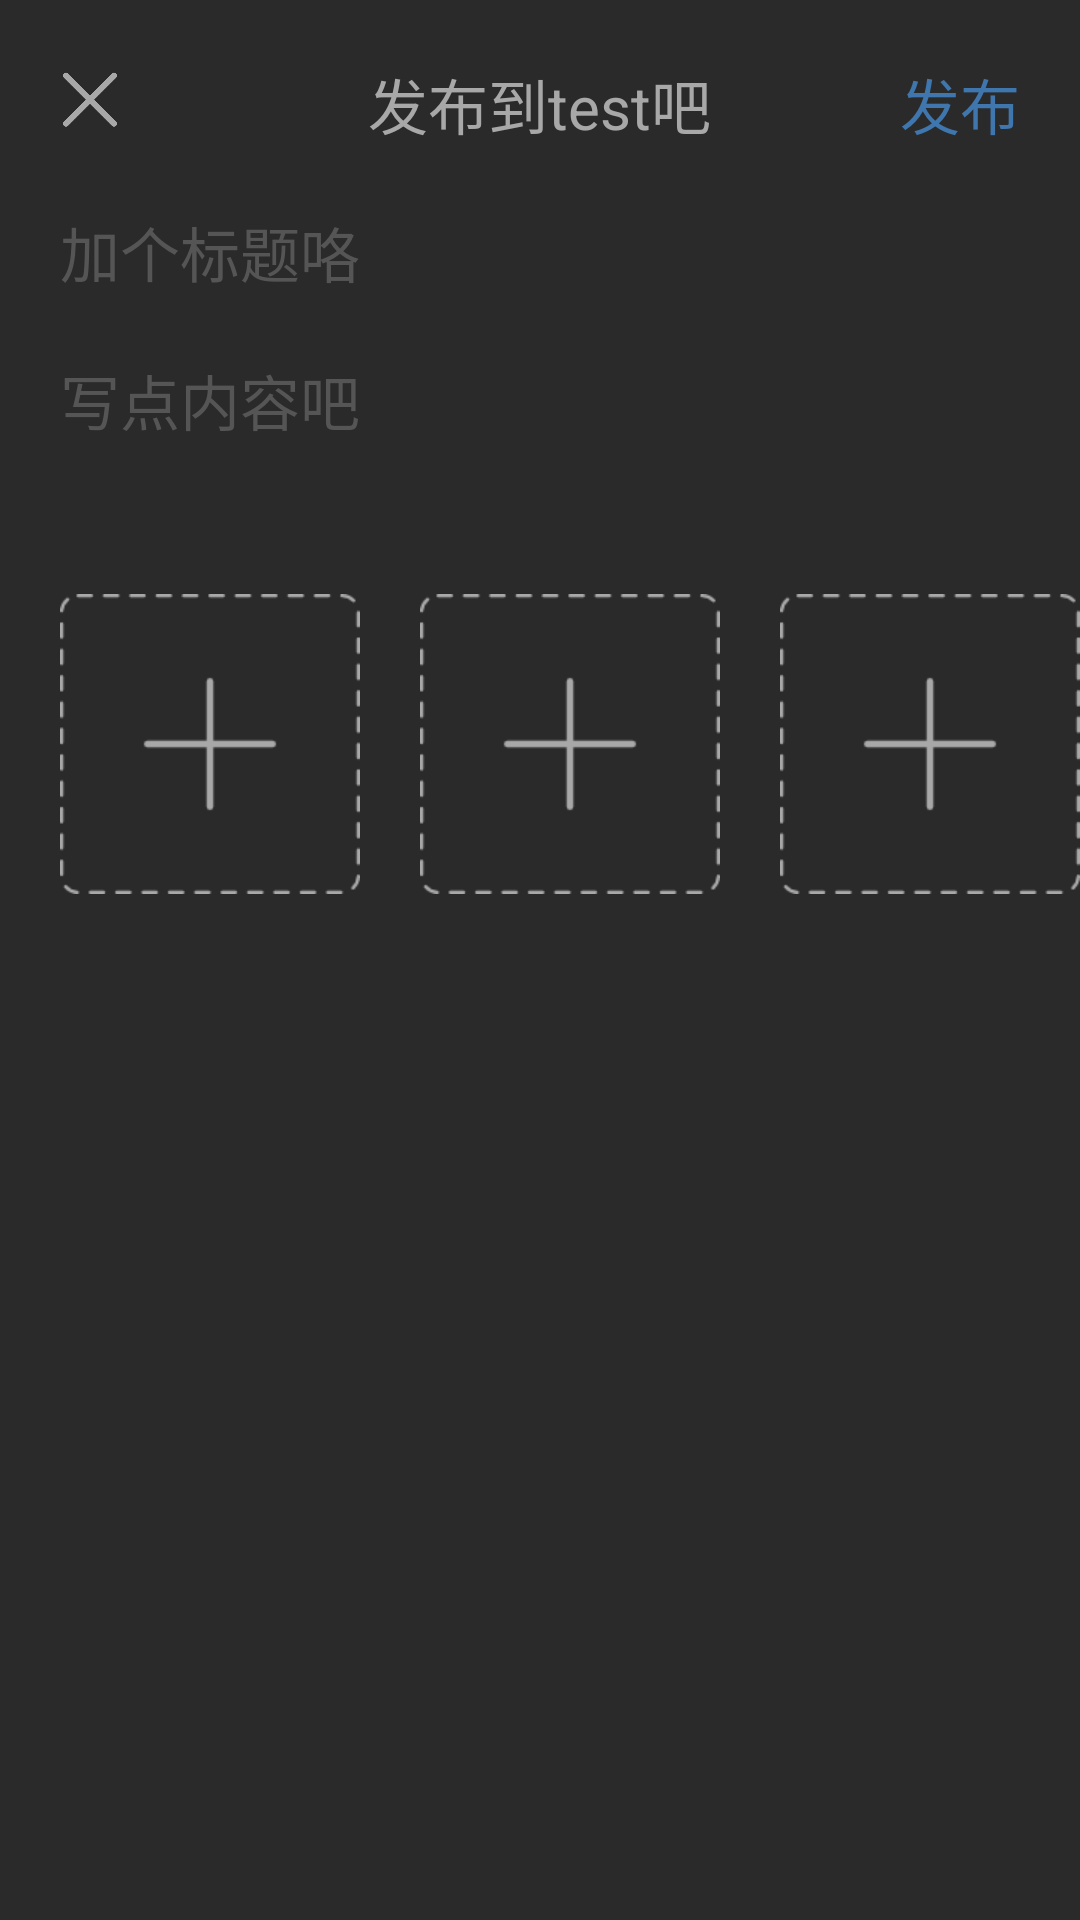

Here is an Android app screen rendered from its layout file. Give the layout XML and the strings, colors and styles it references.
<!-- AndroidManifest.xml: application theme AppTheme -->
<!-- res/layout/addtie.xml -->
<?xml version="1.0" encoding="utf-8"?>
<LinearLayout
    xmlns:android="http://schemas.android.com/apk/res/android" android:layout_width="match_parent"
    android:layout_height="match_parent" android:background="@color/color1"
    android:orientation="vertical"
    >

    <RelativeLayout
        android:id="@+id/addtie_top"
        android:layout_width="match_parent"
        android:layout_height="wrap_content"
        android:paddingTop="20dp"
        android:paddingLeft="20dp"
        android:paddingRight="20dp"
        android:paddingBottom="20dp"
        >

        <ImageView
            android:id="@+id/addtie_close"
            android:layout_width="20dp"
            android:layout_height="20dp"
            android:src="@drawable/close"
            android:layout_marginTop="3dp"
            />

        <TextView
            android:id="@+id/addtie_ba"
            android:layout_width="wrap_content"
            android:layout_gravity="center"
            android:layout_height="wrap_content"
            android:gravity="center"
            android:layout_centerHorizontal="true"
            android:text="发布到test吧"
            android:textColor="@color/color2"
            android:textSize="20dp"
            />

        <TextView
            android:id="@+id/addtie_send"
            android:layout_width="wrap_content"
            android:layout_height="wrap_content"
            android:text="发布"
            android:layout_alignParentRight="true"
            android:textColor="@color/topcolor"
            android:textSize="20dp"
            />
    </RelativeLayout>

    <EditText
        android:id="@+id/addtie_title"
        android:layout_width="match_parent"
        android:layout_height="wrap_content"
        android:background="@drawable/addtie_shape"
        android:textColor="@color/color2"
        android:hint="加个标题咯"
        android:textColorHint="@color/color3"
        android:paddingLeft="20dp"
        android:textSize="20dp"
        android:maxLines="1"
        />

    <EditText
        android:id="@+id/addtie_content"
        android:layout_width="match_parent"
        android:layout_height="wrap_content"
        android:background="@drawable/addtie_shape"
        android:textColor="@color/color2"
        android:hint="写点内容吧"
        android:textColorHint="@color/color3"
        android:paddingLeft="20dp"
        android:paddingRight="20dp"
        android:paddingTop="20dp"
        android:textSize="20dp"
        />


    <LinearLayout
        android:layout_width="match_parent"
        android:layout_height="wrap_content"
        android:layout_marginTop="50dp">

        <ImageView
            android:id="@+id/addtie_addimg1"
            android:layout_width="100dp"
            android:layout_height="100dp"
            android:layout_marginLeft="20dp"
            android:src="@drawable/addtie_img"
            android:scaleType="centerCrop"
            />

        <ImageView
            android:id="@+id/addtie_addimg2"
            android:layout_width="100dp"
            android:layout_height="100dp"
            android:layout_marginLeft="20dp"
            android:src="@drawable/addtie_img"
            android:scaleType="centerCrop"
            />

        <ImageView
            android:id="@+id/addtie_addimg3"
            android:layout_width="100dp"
            android:layout_height="100dp"
            android:layout_marginLeft="20dp"
            android:src="@drawable/addtie_img"
            android:scaleType="centerCrop"
            />

    </LinearLayout>

</LinearLayout>
<!-- resources referenced by this layout -->
<resources>
  <color name="color1">#2a2a2a</color>
  <color name="color2">#a8a8a8</color>
  <color name="color3">#555555</color>
  <color name="topcolor">#3f76ae</color>
  <!-- drawable addtie_img: png bitmap (drawable, 3641 bytes) -->
  <!-- drawable addtie_shape (drawable) -->
  <?xml version="1.0" encoding="utf-8"?>
  <shape xmlns:android="http://schemas.android.com/apk/res/android">
  
      <solid android:color="@color/color1"></solid>
  
  </shape>
  <!-- drawable close: png bitmap (drawable-v24, 3958 bytes) -->
  <style name="AppTheme" parent="Theme.AppCompat.Light.NoActionBar">
          
          <item name="colorPrimary">@color/colorPrimary</item>
          <item name="colorPrimaryDark">@color/colorPrimaryDark</item>
          <item name="colorAccent">@color/colorAccent</item>
          <item name="actionSheetStyle">@style/ActionSheetStyleiOS7</item>
      </style>
  <color name="colorPrimary">#008577</color>
  <color name="colorPrimaryDark">#00574B</color>
  <color name="colorAccent">#D81B60</color>
  <style name="ActionSheetStyleiOS7">
          <item name="actionSheetBackground">@android:color/transparent</item>
          <item name="cancelButtonBackground">@drawable/slt_as_ios7_cancel_bt</item>
          <item name="otherButtonTopBackground">@drawable/slt_as_ios7_other_bt_top</item>
          <item name="otherButtonMiddleBackground">@drawable/slt_as_ios7_other_bt_middle</item>
          <item name="otherButtonBottomBackground">@drawable/slt_as_ios7_other_bt_bottom</item>
          <item name="otherButtonSingleBackground">@drawable/slt_as_ios7_other_bt_single</item>
          <item name="cancelButtonTextColor">#1E82FF</item>
          <item name="otherButtonTextColor">#1E82FF</item>
          <item name="actionSheetPadding">10dp</item>
          <item name="otherButtonSpacing">0dp</item>
          <item name="cancelButtonMarginTop">10dp</item>
          <item name="actionSheetTextSize">12sp</item>
      </style>
</resources>
